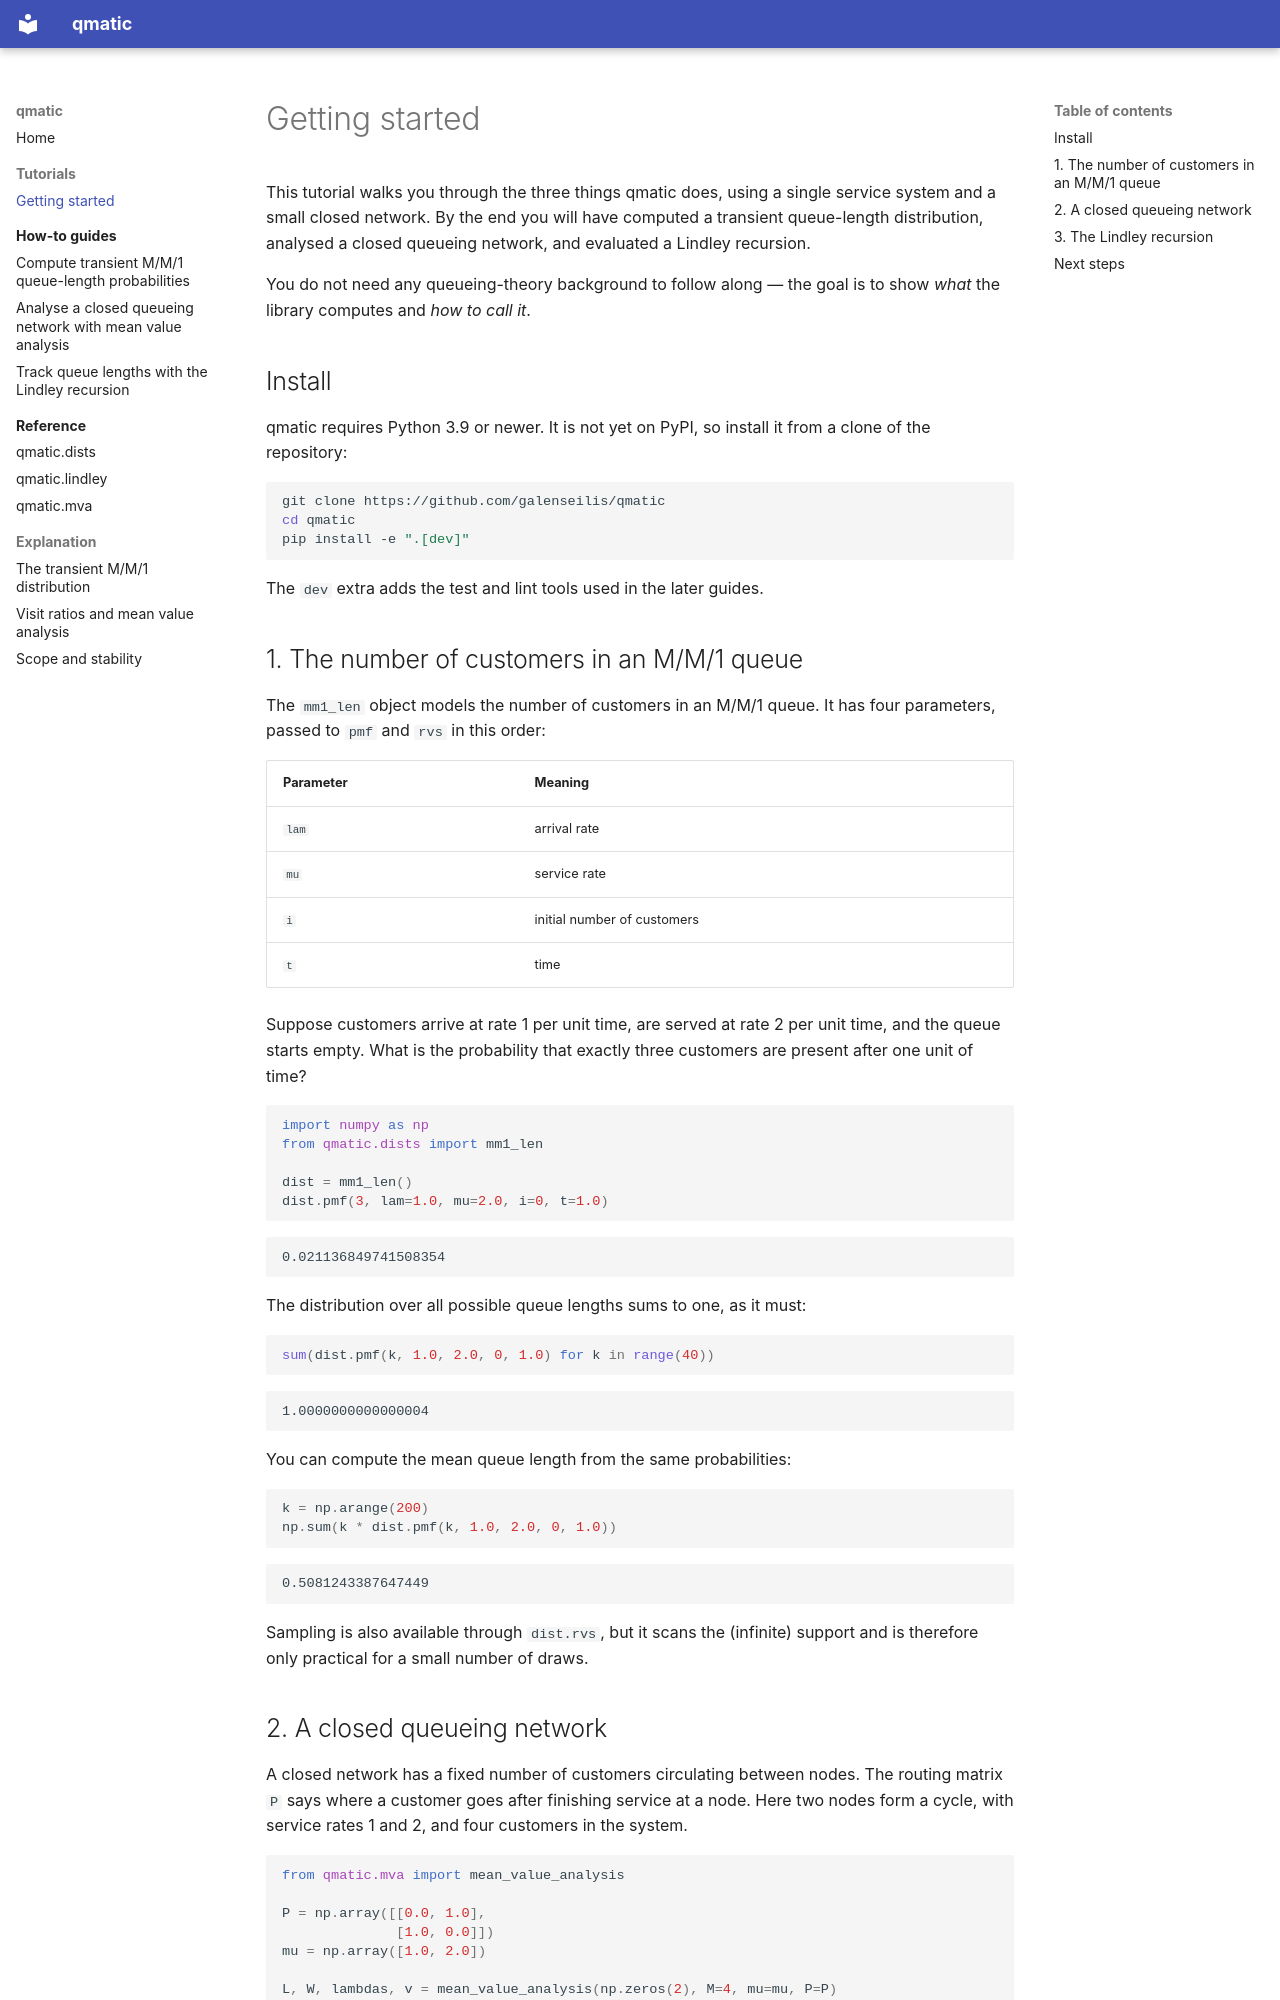

repository: galenseilis/qmatic · page: tutorials/getting-started/index.html · generator: mkdocs

# Getting started

This tutorial walks you through the three things qmatic does, using a single
service system and a small closed network. By the end you will have computed a
transient queue-length distribution, analysed a closed queueing network, and
evaluated a Lindley recursion.

You do not need any queueing-theory background to follow along — the goal is to
show *what* the library computes and *how to call it*.

## Install

qmatic requires Python 3.9 or newer. It is not yet on PyPI, so install it from
a clone of the repository:

```bash
git clone https://github.com/galenseilis/qmatic
cd qmatic
pip install -e ".[dev]"
```

The `dev` extra adds the test and lint tools used in the later guides.

## 1. The number of customers in an M/M/1 queue

The `mm1_len` object models the number of customers in an M/M/1 queue. It has
four parameters, passed to `pmf` and `rvs` in this order:

| Parameter | Meaning |
| --------- | ------- |
| `lam` | arrival rate |
| `mu` | service rate |
| `i` | initial number of customers |
| `t` | time |

Suppose customers arrive at rate 1 per unit time, are served at rate 2 per unit
time, and the queue starts empty. What is the probability that exactly three
customers are present after one unit of time?

```python
import numpy as np
from qmatic.dists import mm1_len

dist = mm1_len()
dist.pmf(3, lam=1.0, mu=2.0, i=0, t=1.0)
```

```
0.021136849741508354
```

The distribution over all possible queue lengths sums to one, as it must:

```python
sum(dist.pmf(k, 1.0, 2.0, 0, 1.0) for k in range(40))
```

```
1.0000000000000004
```

You can compute the mean queue length from the same probabilities:

```python
k = np.arange(200)
np.sum(k * dist.pmf(k, 1.0, 2.0, 0, 1.0))
```

```
0.5081243387647449
```

Sampling is also available through `dist.rvs`, but it scans the (infinite)
support and is therefore only practical for a small number of draws.
